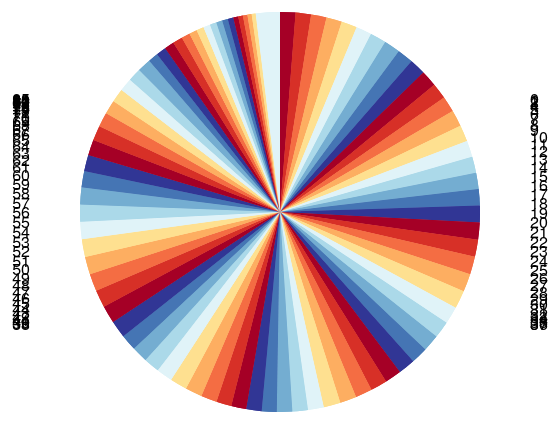
D3 v3 page, settled after 360 driven frames (6 s of simulated time); the page loaded 1 data file(s).



        //inital setup of the elements of the graph
        var svg = d3.select("body")
                .append("svg")
                .append("g")

        svg.append("g")
                .attr("class", "slices");
        svg.append("g")
                .attr("class", "labels");
        svg.append("g")
                .attr("class", "lines");

        //width, height, and radius of chart
        var width = 960,
                height = 500,
                radius = Math.min(width, height) / 2
                labelr = radius + 30;

        var key;
        //Color values for each slice in pieChart
        var color = d3.scale.ordinal()
                .range(["#a50026","#d73027","#f46d43","#fdae61","#fee090","#e0f3f8","#abd9e9","#74add1","#4575b4","#313695"]);


        var pie = d3.layout.pie()
                .sort(null)
                .value(function(d) { return d.POP; });

        var arc = d3.svg.arc()
                .outerRadius(radius * 0.8)
                .innerRadius(0);

        var outerArc = d3.svg.arc()
                .innerRadius(radius * 0.9)
                .outerRadius(0);

        svg.attr("transform","translate("+width/2 +","+height/2+")");

        var key = function(d){return d.data.AGE;};

        /*var svg = d3.select("body").append("svg")
                .attr("width", width)
                .attr("height", height)
                .append("g")
                .attr("transform", "translate(" + width / 2 + "," + height / 2 + ")");
        */
        d3.csv("popEST.csv", function(error, data) {
            console.log(data);
            data.forEach(function (d) {
                d.POP = +d.POP;

            });
            //pie slices
            var slice = svg.select(".slices").selectAll("path.slice")
                    .data(pie(data),key);
            slice.enter()
                    .insert("path")
                    .style("fill", function(d){return color(d.data.AGE); })
                    .attr("class","slice");

            slice
                    .transition().duration(1000)
                    .attrTween("d", function(d) {
                        this._current = this._current || d;
                        var interpolate = d3.interpolate(this._current, d);
                        this._current = interpolate(0);
                        return function(t) {
                            return arc(interpolate(t));
                        };
                    })

            slice.exit()
                    .remove();

           // text labels
            var text = svg.select(".labels").selectAll("text")
                    .data(pie(data),key);

            text.enter()
                    .append("text")
                    .attr("dy",".35em")
                    .text(function(d){
                        return d.data.AGE;

            });

            function midAngle(d){
                return d.startAngle + (d.endAngle - d.startAngle)/2;
            }

            text.transition().duration(1000)
                    .attrTween("transform", function(d) {
                        this._current = this._current || d;
                        var interpolate = d3.interpolate(this._current, d);
                        this._current = interpolate(0);
                        return function(t) {
                            var d2 = interpolate(t);
                            var pos = outerArc.centroid(d2);
                            pos[0] = radius * (midAngle(d2) < Math.PI ? 1 : -1);
                            return "translate("+ pos +")";
                        };
                    })
                    .styleTween("text-anchor", function(d){
                        this._current = this._current || d;
                        var interpolate = d3.interpolate(this._current, d);
                        this._current = interpolate(0);
                        return function(t) {
                            var d2 = interpolate(t);
                            return midAngle(d2) < Math.PI ? "start":"end";
                        };
                    });


            text.exit()
                    .remove();


            var g = svg.selectAll(".arc")
                    .data(pie(data))
                    .enter().append("g")
                    .attr("class", "arc");
            g.append("path")
                    .attr("d", arc)
                    .style("fill", function (d) {
                        return color(d.data.AGE);
                    });
            g.append("text")
                    .attr("transform", function (d) {
                        var c = arc.centroid(d),
                                x = c[0],
                                y = c[1],
                                h = Math.sqrt(x*x + y*y);
                        return "translate("+(x/h*labelr)+','+
                                (y/h *labelr)+")";
                        //return "translate(" + arc.centroid(d) + ")";
                    })
                    .attr("dy", ".35em")
                    .attr("text-anchor", function(d) {
                        // are we past the center?
                        return (d.endAngle + d.startAngle)/2 > Math.PI ?
                                "end" : "start";
                    });
        });

    

### data: popEST.csv
AGE, POP
0, 3948350
1, 3962123
2, 3957772
3, 4005190
4, 4003448
5, 4004858
6, 4134352
7, 4154000
8, 4119524
9, 4106832
10, 4115254
11, 4085636
12, 4068790
13, 4169346
14, 4232480
15, 4163723
16, 4167234
17, 4184077
18, 4209973
19, 4274100
20, 4353919
21, 4418106
22, 4537358
23, 4625145
24, 4622549
25, 4445674
26, 4345824
27, 4276071
28, 4298220
29, 4337242
30, 4204555
31, 4274545
32, 4279181
33, 4238291
34, 4327332
35, 4060723
36, 3983377
37, 3944638
38, 3831675
39, 3954384
40, 3834416
41, 3896141
42, 4076296
43, 4313988
44, 4373174
45, 4148659
46, 4065488
47, 4072981
48, 4151130
49, 4402564
50, 4486171
51, 4484514
52, 4477147
53, 4533392
54, 4572917
55, 4420322
56, 4394523
57, 4346438
58, 4191151
59, 4155005
... 26 more rows